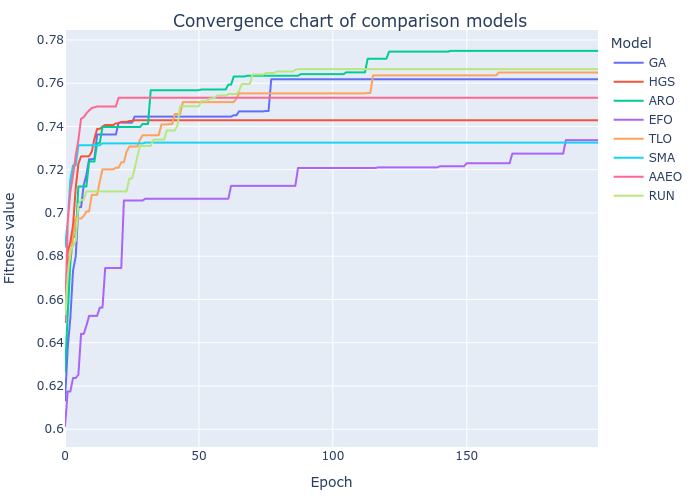

The table this chart was drawn from, first rows:
GA, HGS, ARO, EFO, TLO, SMA, AAEO, RUN
0.6133, 0.6495, 0.6267, 0.6014, 0.6518, 0.6844, 0.6503, 0.6532
0.6374, 0.6819, 0.653, 0.6175, 0.6736, 0.6959, 0.6954, 0.67
0.6514, 0.6865, 0.6769, 0.6175, 0.6797, 0.7157, 0.7097, 0.6832
0.6733, 0.6942, 0.689, 0.6237, 0.6885, 0.7219, 0.7173, 0.6845
0.6799, 0.7116, 0.689, 0.6237, 0.6975, 0.7219, 0.7267, 0.6872
0.7027, 0.7227, 0.7123, 0.6252, 0.6975, 0.7313, 0.7337, 0.7041
0.7027, 0.7262, 0.7123, 0.6441, 0.6975, 0.7313, 0.7436, 0.706
0.7129, 0.7262, 0.7123, 0.6441, 0.6986, 0.7313, 0.7443, 0.706
0.7177, 0.7262, 0.7123, 0.6479, 0.7007, 0.7313, 0.7461, 0.71
0.7248, 0.7262, 0.7238, 0.6524, 0.7007, 0.7313, 0.7474, 0.71
0.7248, 0.7283, 0.7238, 0.6524, 0.7084, 0.7313, 0.7485, 0.71
0.7251, 0.7345, 0.7238, 0.6524, 0.7084, 0.7313, 0.7489, 0.71
0.7363, 0.7389, 0.7322, 0.6524, 0.7084, 0.7313, 0.7492, 0.71
0.7363, 0.7389, 0.7325, 0.6562, 0.7146, 0.7313, 0.7492, 0.71
0.7363, 0.7399, 0.7397, 0.6562, 0.7202, 0.7322, 0.7492, 0.71
0.7363, 0.7407, 0.7397, 0.6745, 0.7202, 0.7322, 0.7492, 0.71
0.7363, 0.7407, 0.7397, 0.6745, 0.7202, 0.7322, 0.7492, 0.71
0.7363, 0.7407, 0.7397, 0.6745, 0.7202, 0.7322, 0.7492, 0.71
0.7363, 0.7407, 0.7397, 0.6745, 0.7202, 0.7322, 0.7492, 0.71
0.7363, 0.7414, 0.7397, 0.6745, 0.7209, 0.7322, 0.7492, 0.71
0.7418, 0.7414, 0.7397, 0.6745, 0.7209, 0.7322, 0.7533, 0.71
0.7418, 0.7421, 0.7397, 0.6745, 0.7234, 0.7322, 0.7533, 0.71
0.7418, 0.7421, 0.7397, 0.7058, 0.7234, 0.7322, 0.7533, 0.71
0.7418, 0.7421, 0.7397, 0.7058, 0.7284, 0.7322, 0.7533, 0.71
0.7418, 0.7425, 0.7397, 0.7058, 0.7307, 0.7322, 0.7533, 0.7159
0.7418, 0.7425, 0.7397, 0.7058, 0.7307, 0.7322, 0.7533, 0.7159
0.7445, 0.7428, 0.7397, 0.7058, 0.7307, 0.7322, 0.7533, 0.7203
0.7445, 0.7428, 0.7397, 0.7058, 0.7307, 0.7322, 0.7533, 0.726
0.7445, 0.7428, 0.7397, 0.7058, 0.7339, 0.7322, 0.7533, 0.731
0.7445, 0.7428, 0.7412, 0.7058, 0.7359, 0.7322, 0.7533, 0.731
0.7445, 0.7428, 0.7412, 0.7066, 0.7359, 0.7325, 0.7533, 0.731
0.7445, 0.7428, 0.7412, 0.7066, 0.7359, 0.7325, 0.7533, 0.731
0.7445, 0.7428, 0.7567, 0.7066, 0.7359, 0.7325, 0.7533, 0.731
0.7445, 0.7428, 0.7567, 0.7066, 0.7359, 0.7325, 0.7533, 0.7339
0.7445, 0.7428, 0.7567, 0.7066, 0.7359, 0.7325, 0.7533, 0.7339
0.7445, 0.7428, 0.7567, 0.7066, 0.7359, 0.7325, 0.7533, 0.7339
0.7445, 0.7428, 0.7567, 0.7066, 0.7409, 0.7325, 0.7533, 0.7339
0.7445, 0.7428, 0.7567, 0.7066, 0.7409, 0.7325, 0.7533, 0.7339
0.7445, 0.7428, 0.7567, 0.7066, 0.7409, 0.7325, 0.7533, 0.7382
0.7445, 0.7428, 0.7567, 0.7066, 0.7411, 0.7325, 0.7533, 0.7382
0.7445, 0.7428, 0.7567, 0.7066, 0.7411, 0.7325, 0.7533, 0.7382
0.7445, 0.7428, 0.7567, 0.7066, 0.7458, 0.7325, 0.7533, 0.7382
0.7445, 0.7428, 0.7567, 0.7066, 0.7458, 0.7325, 0.7533, 0.7405
0.7445, 0.7428, 0.7567, 0.7066, 0.7458, 0.7325, 0.7533, 0.7493
0.7445, 0.7428, 0.7567, 0.7066, 0.7513, 0.7325, 0.7533, 0.7493
0.7445, 0.7428, 0.7567, 0.7066, 0.7513, 0.7325, 0.7533, 0.7493
0.7445, 0.7428, 0.7567, 0.7066, 0.7513, 0.7325, 0.7533, 0.7493
0.7445, 0.7428, 0.7567, 0.7066, 0.7513, 0.7325, 0.7533, 0.7493
0.7445, 0.7428, 0.7567, 0.7066, 0.7513, 0.7325, 0.7533, 0.7493
0.7445, 0.7428, 0.7567, 0.7066, 0.7513, 0.7325, 0.7533, 0.7493
0.7445, 0.7428, 0.7567, 0.7066, 0.7513, 0.7325, 0.7533, 0.7493
0.7445, 0.7428, 0.7571, 0.7066, 0.7513, 0.7325, 0.7533, 0.7518
0.7445, 0.7428, 0.7571, 0.7066, 0.7513, 0.7325, 0.7533, 0.7518
0.7445, 0.7428, 0.7571, 0.7066, 0.7513, 0.7325, 0.7533, 0.7518
0.7445, 0.7428, 0.7571, 0.7066, 0.7513, 0.7325, 0.7533, 0.7529
0.7445, 0.7428, 0.7571, 0.7066, 0.7513, 0.7325, 0.7533, 0.7529
0.7445, 0.7428, 0.7571, 0.7066, 0.7513, 0.7325, 0.7533, 0.7536
0.7445, 0.7428, 0.7571, 0.7066, 0.7513, 0.7325, 0.7533, 0.7543
0.7445, 0.7428, 0.7571, 0.7066, 0.7513, 0.7325, 0.7533, 0.7543
0.7445, 0.7428, 0.7571, 0.7066, 0.7513, 0.7325, 0.7533, 0.7543
... 140 more rows
